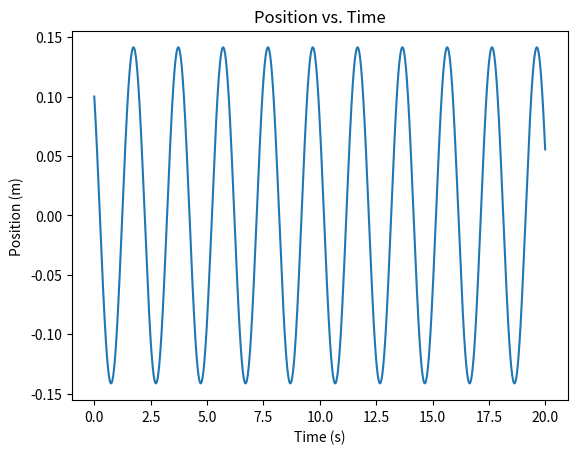
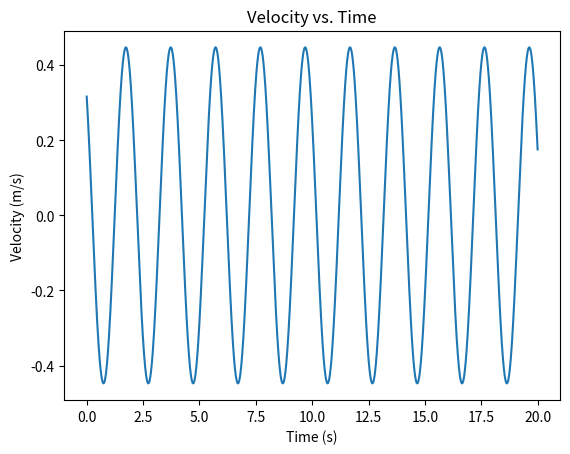
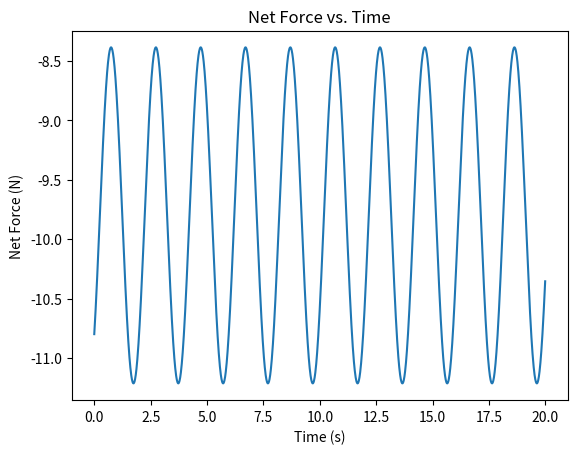

Write the Python code that produced these figures, in order.
import numpy as np
import matplotlib.pyplot as plt

# Initial conditions
y0 = 0.1 # initial position (meters)
v0 = 0 # initial velocity (meters/second)
m = 1 # mass of the object (kg)
k = 10 # spring constant (N/m)
g = 9.8 # acceleration due to gravity (m/s^2)

# Time step and number of steps
dt = 0.01 # time step (seconds)
steps = 2000 # number of steps

# Time array
t = np.arange(0, steps*dt, dt)

# Calculation of position and velocity using the formula for SHM
y = y0 * np.cos(np.sqrt(k/m) * t) - (v0 + y0 * np.sqrt(k/m)) / np.sqrt(k/m) * np.sin(np.sqrt(k/m) * t)
v = -y0 * np.sqrt(k/m) * np.sin(np.sqrt(k/m) * t) + (v0 + y0 * np.sqrt(k/m)) * np.cos(np.sqrt(k/m) * t)

# Calculation of the net force on the object
Fnet = -k * y - m * g

# Plot of position vs. time
plt.figure()
plt.plot(t, y)
plt.xlabel('Time (s)')
plt.ylabel('Position (m)')
plt.title('Position vs. Time')

# Plot of velocity vs. time
plt.figure()
plt.plot(t, v)
plt.xlabel('Time (s)')
plt.ylabel('Velocity (m/s)')
plt.title('Velocity vs. Time')

# Plot of net force vs. time
plt.figure()
plt.plot(t, Fnet)
plt.xlabel('Time (s)')
plt.ylabel('Net Force (N)')
plt.title('Net Force vs. Time')

plt.show()